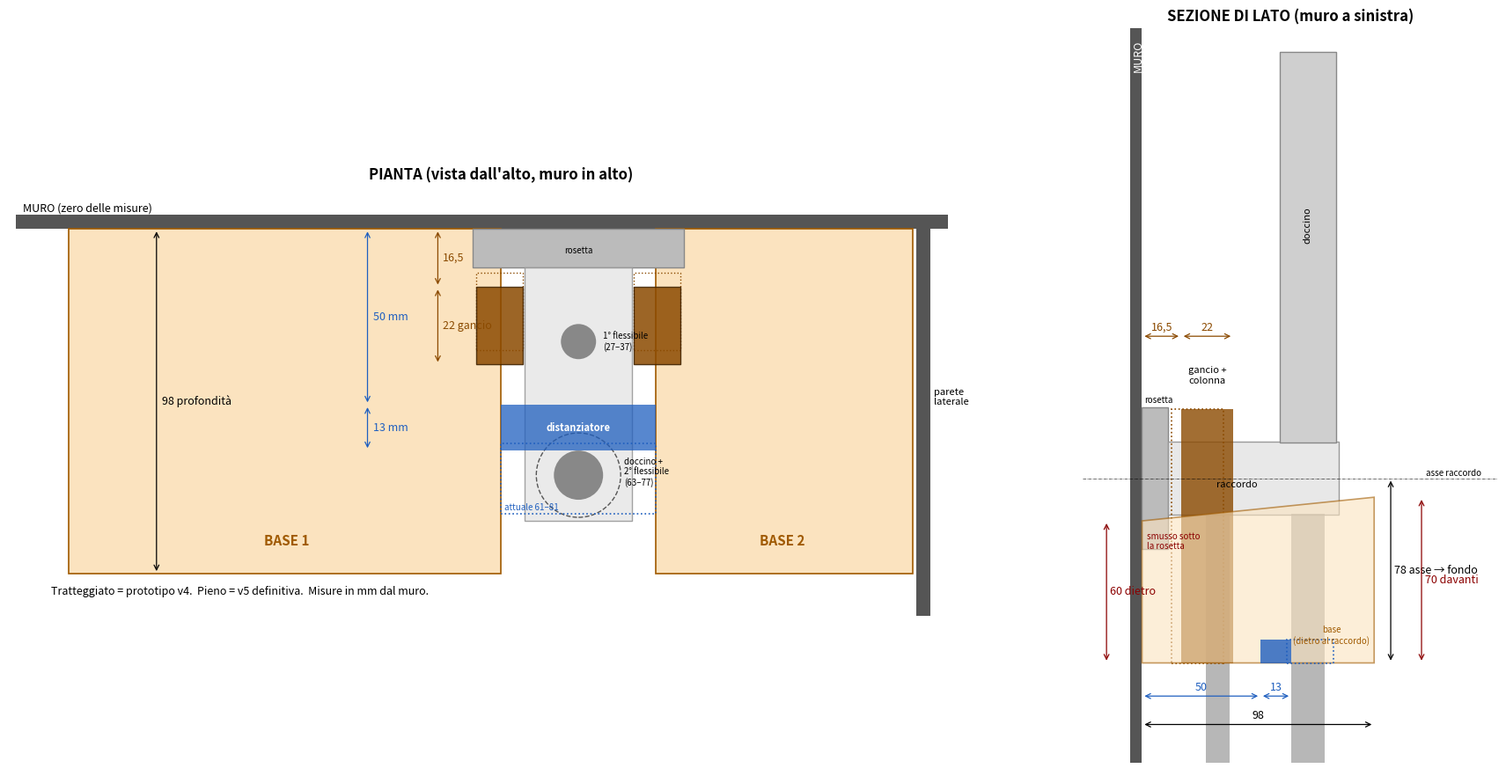

Here is the Python script that generated this plot: (Note: this script raises an exception after producing the figure.)
import matplotlib; matplotlib.use('Agg')
import matplotlib.pyplot as plt
from matplotlib.patches import Rectangle, Circle, Polygon
import numpy as np
fig,(a1,a2)=plt.subplots(1,2,figsize=(19,9),gridspec_kw={'width_ratios':[1.35,1]})
def dim(ax,p1,p2,txt,off=0,col='k',fs=9,horiz=True):
    (x1,y1),(x2,y2)=p1,p2
    if horiz:
        ax.annotate('',xy=(x1,y1+off),xytext=(x2,y2+off),arrowprops=dict(arrowstyle='<->',lw=.9,color=col))
        ax.text((x1+x2)/2,y1+off+1.2,txt,ha='center',va='bottom',fontsize=fs,color=col)
    else:
        ax.annotate('',xy=(x1+off,y1),xytext=(x2+off,y2),arrowprops=dict(arrowstyle='<->',lw=.9,color=col))
        ax.text(x1+off+1.5,(y1+y2)/2,txt,ha='left',va='center',fontsize=fs,color=col,rotation=0)
# ---------------- PIANTA (dall'alto): Y = distanza dal muro verso il basso
ax=a1; Y=lambda y:-y
ax.add_patch(Rectangle((-160,0),265,4,fc='#555')); ax.text(-158,5,'MURO (zero delle misure)',fontsize=9)
ax.add_patch(Rectangle((96,-110),4,114,fc='#555')); ax.text(101,-50,'parete\nlaterale',fontsize=8)
for x0,x1 in ((-145,-22),(22,95)): ax.add_patch(Rectangle((x0,Y(98)),x1-x0,98,fc='#fbe3bf',ec='#a05a00',lw=1.2))
ax.text(-83,-90,'BASE 1',ha='center',fontsize=11,weight='bold',color='#a05a00'); ax.text(58,-90,'BASE 2',ha='center',fontsize=11,weight='bold',color='#a05a00')
ax.add_patch(Rectangle((-30,Y(11)),60,11,fc='#bbb',ec='#888')); ax.text(0,-7,'rosetta',ha='center',fontsize=7)
ax.add_patch(Rectangle((-15.3,Y(83)),30.6,72,fc='#e8e8e8',ec='#999',alpha=.9))
ax.add_patch(Circle((0,Y(32)),5,fc='#888')); ax.text(7,Y(32),'1° flessibile\n(27–37)',fontsize=7,va='center')
ax.add_patch(Circle((0,Y(70)),7,fc='#888')); ax.add_patch(Circle((0,Y(70)),12,fc='none',ec='#555',ls='--')); ax.text(13,Y(73),'doccino +\n2° flessibile\n(63–77)',fontsize=7)
# colonne attuali e proposte
for s in (-1,1):
    ax.add_patch(Rectangle((min(s*15.8,s*29),Y(34.5)),13.2,22,fc='none',ec='#8b4a00',lw=1,ls=':'))
    ax.add_patch(Rectangle((min(s*15.8,s*29),Y(38.5)),13.2,22,fc='#8b4a00',ec='#3d2000',alpha=.85))
# distanziatore attuale e proposto
ax.add_patch(Rectangle((-22,Y(81)),44,20,fc='none',ec='#1f5fbf',ls=':',lw=1.2)); ax.text(-21,Y(80),'attuale 61–81',fontsize=7,color='#1f5fbf')
ax.add_patch(Rectangle((-22,Y(63)),44,13,fc='#1f5fbf',alpha=.75)); ax.text(0,Y(56.5),'distanziatore',ha='center',va='center',fontsize=8,color='white',weight='bold')
# quote lungo Y (a destra della base 2 e a sinistra)
X=-120
dim(ax,(X,Y(0)),(X,Y(98)),'98 profondità',off=0,horiz=False)
xq=-60
for (ya,yb,t,c) in [(0,50,'50',  '#1f5fbf'),(50,63,'13','#1f5fbf')]:
    dim(ax,(xq,Y(ya)),(xq,Y(yb)),t+' mm',horiz=False,col=c); xq+=0
dim(ax,(-40,Y(0)),(-40,Y(16.5)),'16,5',horiz=False,col='#8b4a00'); dim(ax,(-40,Y(16.5)),(-40,Y(38.5)),'22 gancio',horiz=False,col='#8b4a00')
ax.text(-150,-104,'Tratteggiato = prototipo v4.  Pieno = v5 definitiva.  Misure in mm dal muro.',fontsize=9)
ax.set_xlim(-162,118); ax.set_ylim(-110,12); ax.set_aspect('equal'); ax.axis('off'); ax.set_title('PIANTA (vista dall\'alto, muro in alto)',fontsize=12,weight='bold')
# ---------------- SEZIONE laterale: y orizzontale dal muro, z verticale (asse raccordo = 0)
ax=a2
ax.add_patch(Rectangle((-5,-120),5,320,fc='#555')); ax.text(-4,185,'MURO',rotation=90,fontsize=9,color='w',va='top')
ax.add_patch(Rectangle((0,-30),11,60,fc='#bbb',ec='#888')); ax.text(1,32,'rosetta',fontsize=7)
ax.add_patch(Rectangle((11,-15.3),72,30.6,fc='#e8e8e8',ec='#999'))
ax.text(40,-4,'raccordo',fontsize=8,ha='center')
ax.add_patch(Rectangle((27,-120),10,105,fc='#999',alpha=.7)); ax.add_patch(Rectangle((63,-120),14,105,fc='#999',alpha=.7))
ax.add_patch(Rectangle((58,15),24,165,fc='#cfcfcf',ec='#888')); ax.text(70,100,'doccino',rotation=90,ha='center',fontsize=8)
# gancio + colonna (proposta) e attuale
ax.add_patch(Rectangle((12.5,-78),22,107.3,fc='none',ec='#8b4a00',ls=':',lw=1.2))
ax.add_patch(Rectangle((16.5,-78),22,107.3,fc='#8b4a00',alpha=.8)); ax.text(27.5,40,'gancio +\ncolonna',ha='center',fontsize=8)
# base (proiezione) definitiva: fondo a -78, pareti fino a -28 dietro
ax.add_patch(Polygon([(0,-78),(98,-78),(98,-8),(0,-18)],closed=True,fc='#fbe3bf',ec='#a05a00',alpha=.6,lw=1.2))
th=np.linspace(np.pi,2*np.pi,30)
ax.text(80,-70,'base\n(dietro al raccordo)',fontsize=7,ha='center',color='#a05a00')
ax.add_patch(Rectangle((61,-78),20,10,fc='none',ec='#1f5fbf',ls=':',lw=1.2))
ax.text(2,-30,'smusso sotto\nla rosetta',fontsize=7,color='darkred')
ax.add_patch(Rectangle((50,-78),13,10,fc='#1f5fbf',alpha=.8))
dim(ax,(0,-92),(50,-92),'50',col='#1f5fbf'); dim(ax,(50,-92),(63,-92),'13',col='#1f5fbf')
dim(ax,(0,-104),(98,-104),'98')
dim(ax,(0,60),(16.5,60),'16,5',col='#8b4a00'); dim(ax,(16.5,60),(38.5,60),'22',col='#8b4a00')
dim(ax,(105,0),(105,-78),'78 asse → fondo',horiz=False); dim(ax,(118,-78),(118,-8),'70 davanti',horiz=False,col='darkred')
dim(ax,(-15,-78),(-15,-18),'60 dietro',horiz=False,col='darkred')
ax.axhline(0,color='k',lw=.4,ls='-.'); ax.text(120,1,'asse raccordo',fontsize=7)
ax.set_xlim(-25,150); ax.set_ylim(-125,190); ax.set_aspect('equal'); ax.axis('off'); ax.set_title('SEZIONE DI LATO (muro a sinistra)',fontsize=12,weight='bold')
plt.tight_layout(); plt.savefig('/mnt/user-data/outputs/v5/quote_v5.png',dpi=120)
